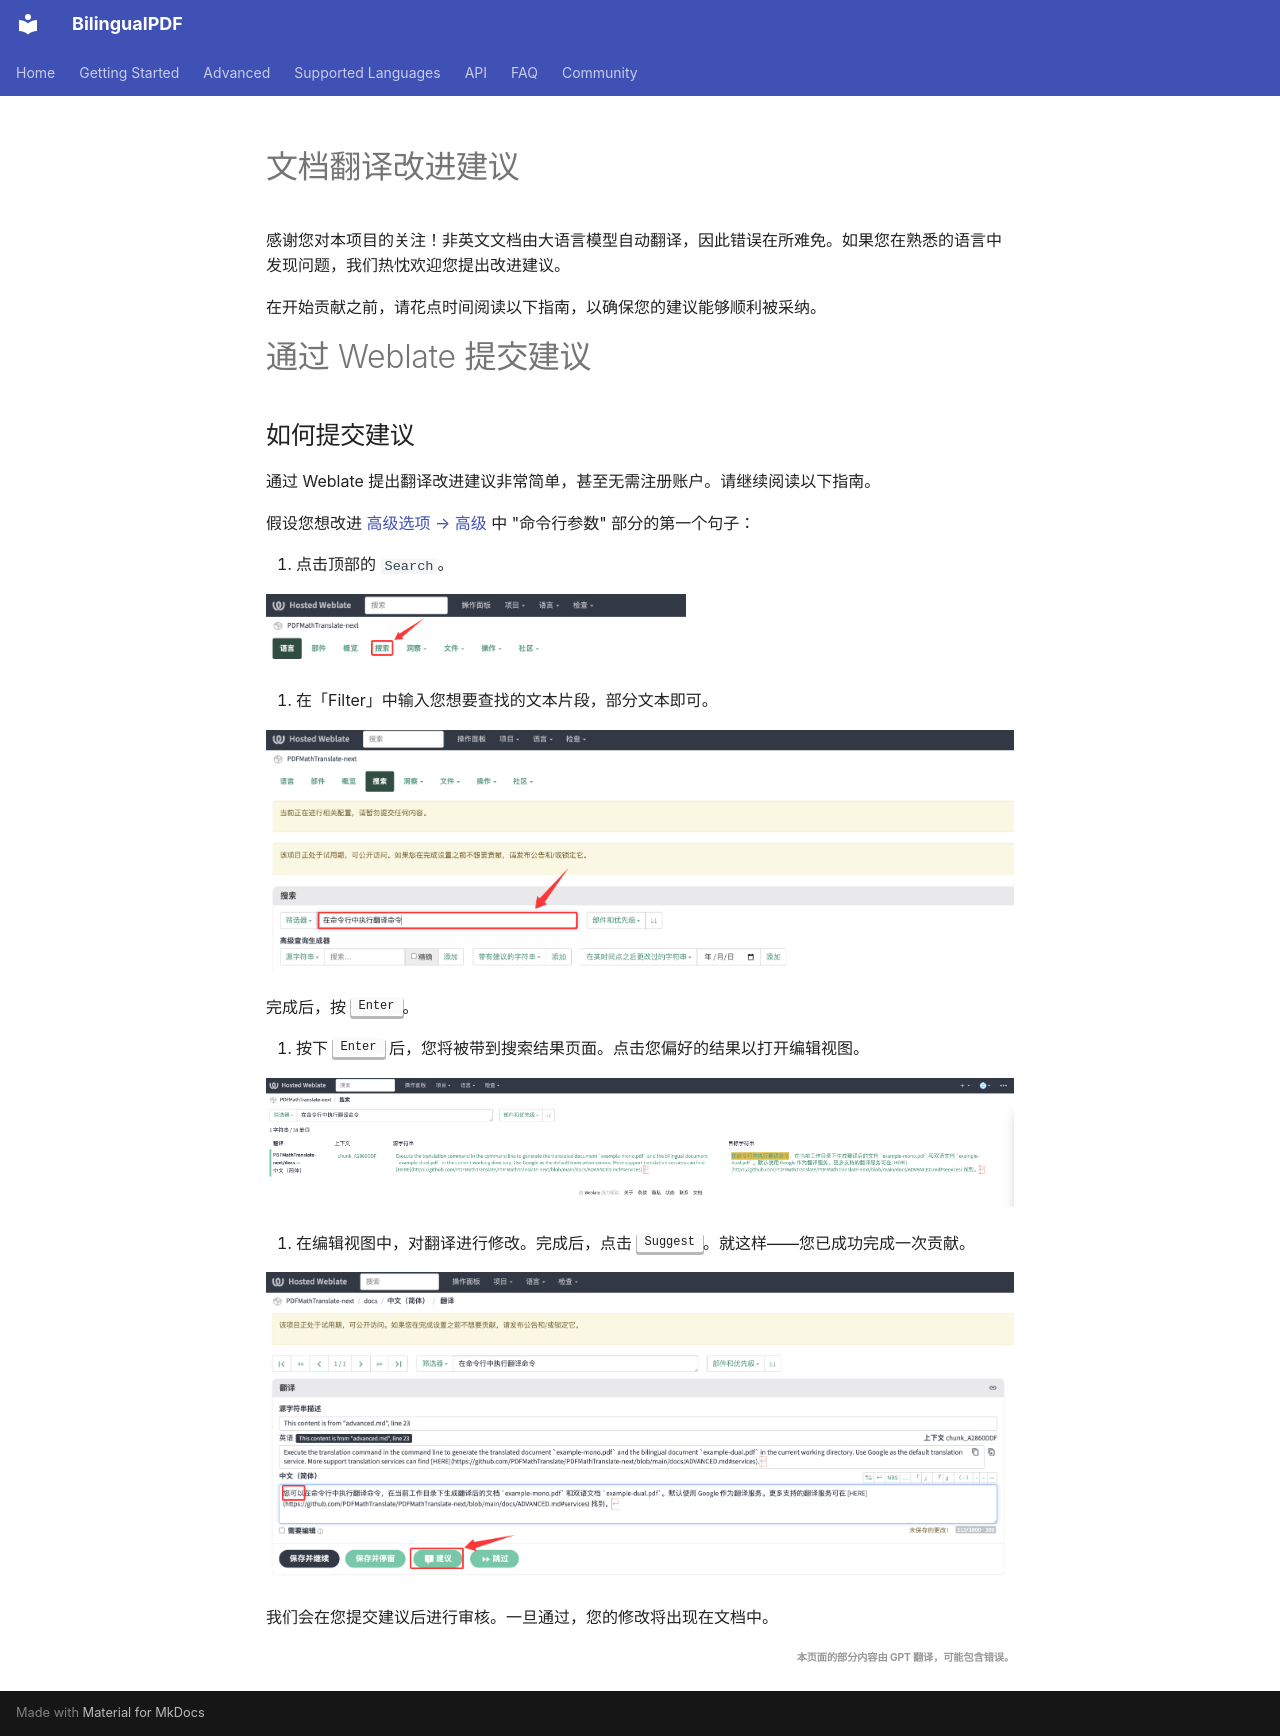

repository: OpenX123/BilingualPDF · page: zh/community/Translate-Contribution-Guide.html · generator: mkdocs

# 文档翻译改进建议

感谢您对本项目的关注！非英文文档由大语言模型自动翻译，因此错误在所难免。如果您在熟悉的语言中发现问题，我们热忱欢迎您提出改进建议。

在开始贡献之前，请花点时间阅读以下指南，以确保您的建议能够顺利被采纳。

# 通过 Weblate 提交建议


## 如何提交建议

通过 Weblate 提出翻译改进建议非常简单，甚至无需注册账户。请继续阅读以下指南。

假设您想改进 [高级选项 → 高级](docs/en/advanced/advanced.md) 中 "命令行参数" 部分的第一个句子：


2. 点击顶部的 `Search`。

<img src="./../../images/weblate/homepage.png" width="420px" alt="homepage"/>

3. 在「Filter」中输入您想要查找的文本片段，部分文本即可。

<img src="./../../images/weblate/search.png" alt="search"/>

完成后，按 <kbd>Enter</kbd>。

4. 按下 <kbd>Enter</kbd> 后，您将被带到搜索结果页面。点击您偏好的结果以打开编辑视图。

<img src="./../../images/weblate/search-result.png" alt="search result"/>

5. 在编辑视图中，对翻译进行修改。完成后，点击 <kbd>Suggest</kbd>。就这样——您已成功完成一次贡献。

<img src="./../../images/weblate/suggestion.png" alt="suggestion"/>

我们会在您提交建议后进行审核。一旦通过，您的修改将出现在文档中。

<div align="right"> 
<h6><small>本页面的部分内容由 GPT 翻译，可能包含错误。</small></h6>
